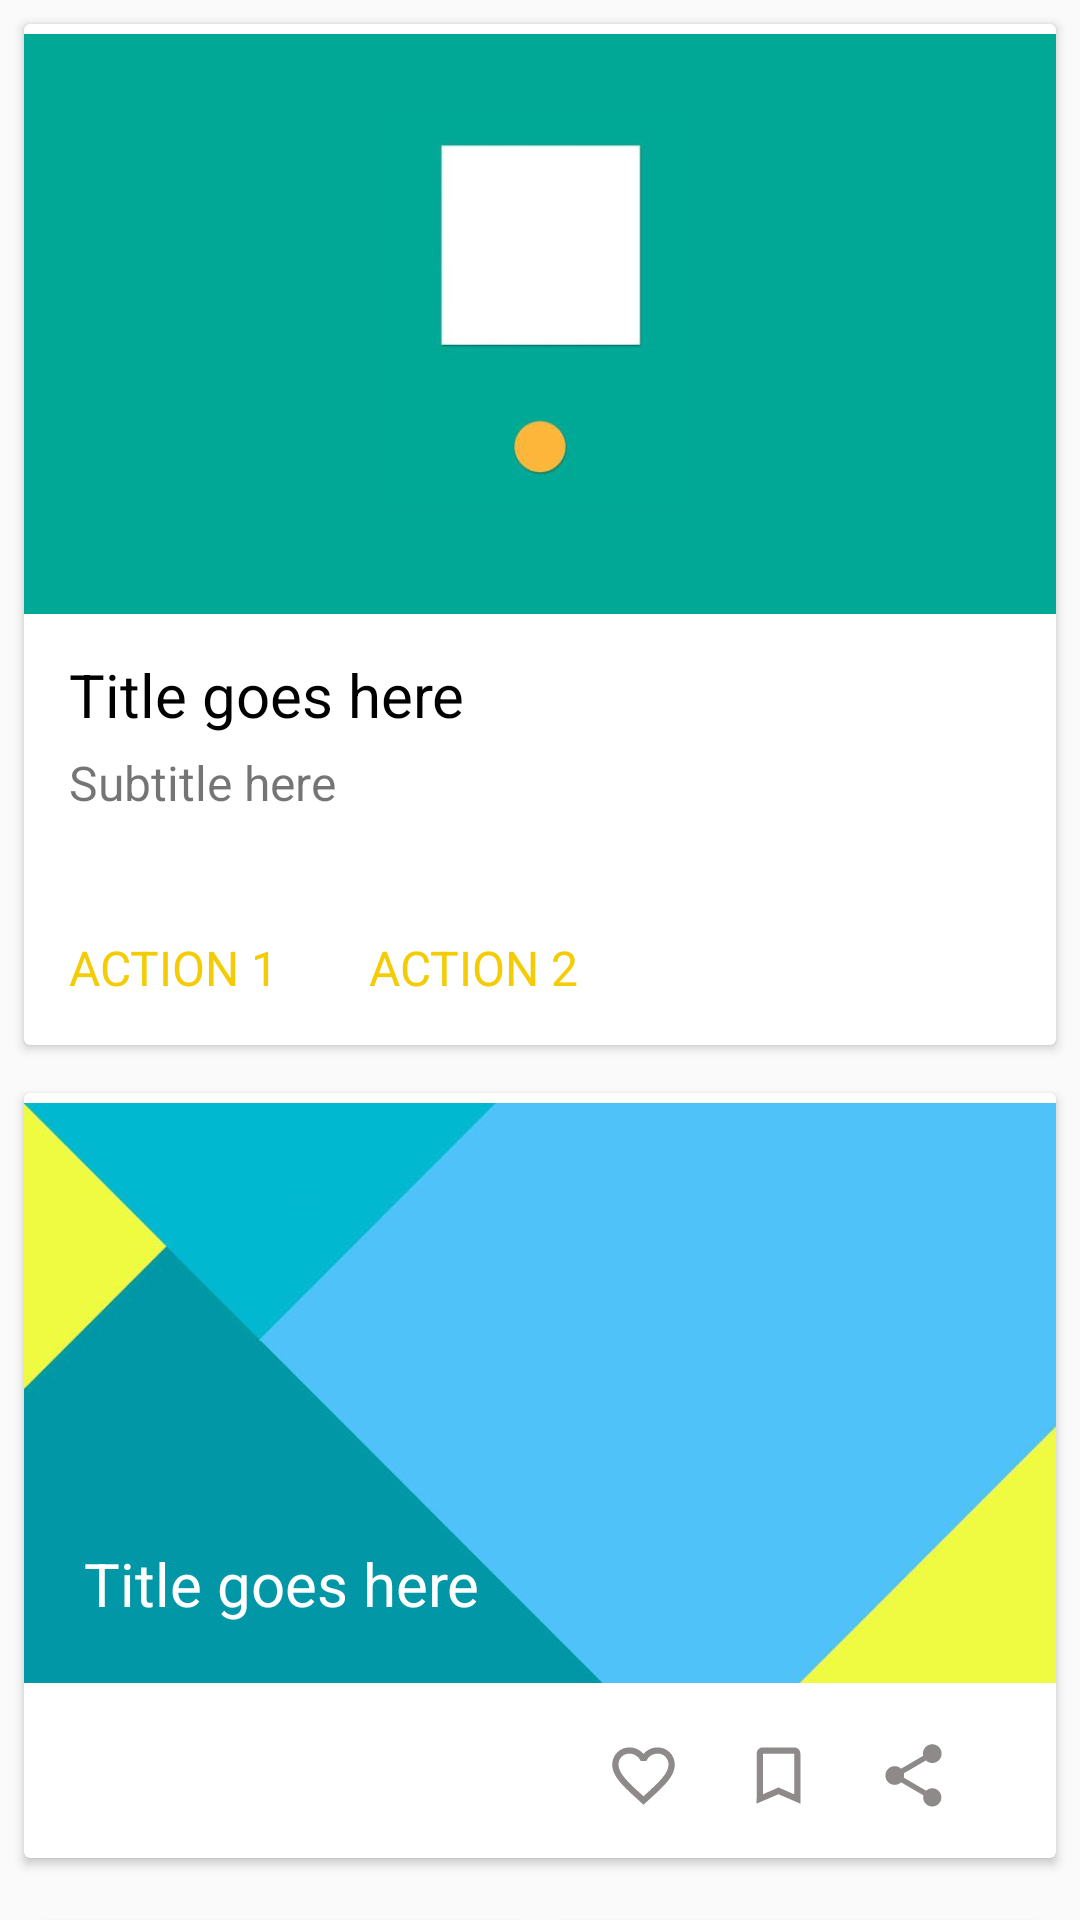

Produce the Android XML layout that renders to this screen, including the resource entries it uses.
<!-- AndroidManifest.xml: application theme AppTheme -->
<!-- res/layout/card_fragment.xml -->
<?xml version="1.0" encoding="utf-8"?>
<android.support.v4.widget.NestedScrollView xmlns:android="http://schemas.android.com/apk/res/android"
    xmlns:app="http://schemas.android.com/apk/res-auto"
    android:orientation="vertical"
    android:layout_width="match_parent"
    android:layout_height="match_parent"
    app:layout_behavior="@string/appbar_scrolling_view_behavior">
<LinearLayout
    android:layout_width="match_parent"
    android:layout_height="wrap_content"
    android:orientation="vertical">
    <android.support.v7.widget.CardView
        android:id="@+id/card1"
        android:layout_width="match_parent"
        android:layout_height="wrap_content"
        android:layout_margin="8dp"
        android:elevation="5dp">
       <LinearLayout
           android:layout_width="match_parent"
           android:layout_height="wrap_content"
           android:orientation="vertical">
           <ImageView
               android:layout_width="match_parent"
               android:layout_height="200dp"
               android:src="@drawable/card1"/>
           <TextView
               android:layout_width="match_parent"
               android:layout_height="wrap_content"
               android:text="Title goes here"
               android:textSize="20sp"
               android:layout_marginTop="10dp"
               android:layout_marginLeft="15dp"
               android:textColor="#000"/>
           <TextView
               android:layout_width="match_parent"
               android:layout_height="wrap_content"
               android:text="Subtitle here"
               android:textSize="16sp"
               android:layout_marginTop="5dp"
               android:layout_marginLeft="15dp"/>
           <LinearLayout
               android:layout_width="match_parent"
               android:layout_height="wrap_content"
               android:orientation="horizontal"
               android:layout_marginTop="25dp">
               <TextView
                   android:layout_width="wrap_content"
                   android:layout_height="wrap_content"
                   android:textColor="@color/colorAccent"
                   android:textSize="16sp"
                   android:text="ACTION 1"
                   android:layout_margin="15dp"/>
               <TextView
                   android:layout_width="wrap_content"
                   android:layout_height="wrap_content"
                   android:textColor="@color/colorAccent"
                   android:textSize="16sp"
                   android:text="ACTION 2"
                  android:layout_margin="15dp"/>
           </LinearLayout>
       </LinearLayout>
    </android.support.v7.widget.CardView>
    <android.support.v7.widget.CardView
        android:layout_width="match_parent"
        android:layout_height="wrap_content"
        android:layout_margin="8dp">
        <ImageView
            android:layout_width="match_parent"
            android:layout_height="200dp"
            android:src="@drawable/card2"/>
        <TextView
            android:layout_width="match_parent"
            android:layout_height="wrap_content"
            android:text="Title goes here"
            android:textSize="20sp"
            android:textColor="#fff"
            android:layout_marginTop="150dp"
            android:layout_marginLeft="20dp"/>
        <LinearLayout
            android:layout_width="match_parent"
            android:layout_height="wrap_content"
            android:orientation="horizontal"
            android:layout_marginTop="200dp"
            android:gravity="end"
            android:padding="15dp">
            <ImageView
                android:layout_width="25dp"
                android:layout_height="25dp"
                android:background="@drawable/love_pc"/>
            <ImageView
                android:layout_width="25dp"
                android:layout_height="25dp"
                android:layout_marginLeft="20dp"
                android:layout_marginRight="20dp"
                android:background="@drawable/notification_pc"/>
            <ImageView
                android:layout_width="25dp"
                android:layout_height="25dp"
                android:layout_marginRight="20dp"
                android:background="@drawable/share_pc"/>
        </LinearLayout>
    </android.support.v7.widget.CardView>
    <LinearLayout
        android:layout_width="match_parent"
        android:layout_height="wrap_content"
        android:orientation="horizontal"
        android:weightSum="10"
        android:layout_margin="8dp">
        <LinearLayout
            android:layout_width="0dp"
            android:layout_height="wrap_content"
            android:orientation="vertical"
            android:layout_weight="5">
            <android.support.v7.widget.CardView
                android:layout_width="match_parent"
                android:layout_height="wrap_content"
                android:layout_margin="5dp"
                android:elevation="5dp">
                <ImageView
                    android:layout_width="match_parent"
                    android:layout_height="200dp"
                    android:background="@drawable/card3"/>
                <TextView
                    android:layout_width="match_parent"
                    android:layout_height="wrap_content"
                    android:text="Title"
                    android:textSize="20sp"
                    android:layout_marginTop="160dp"
                    android:layout_marginLeft="20dp"
                    android:textColor="#fff"/>
                <LinearLayout
                    android:layout_width="match_parent"
                    android:layout_height="wrap_content"
                    android:orientation="horizontal"
                    android:layout_marginTop="200dp"
                    android:padding="15dp"
                    android:gravity="center">
                    <ImageView
                        android:layout_width="25dp"
                        android:layout_height="25dp"
                        android:background="@drawable/love_pc"/>
                    <ImageView
                        android:layout_width="25dp"
                        android:layout_height="25dp"
                        android:layout_marginLeft="25dp"
                        android:layout_marginRight="25dp"
                        android:background="@drawable/notification_pc"/>
                    <ImageView
                        android:layout_width="25dp"
                        android:layout_height="25dp"
                        android:background="@drawable/share_pc"/>
                </LinearLayout>
            </android.support.v7.widget.CardView>
        </LinearLayout>
        <LinearLayout
            android:layout_width="0dp"
            android:layout_height="wrap_content"
            android:orientation="vertical"
            android:layout_weight="5">
            <android.support.v7.widget.CardView
                android:layout_width="match_parent"
                android:layout_height="wrap_content"
                android:layout_margin="5dp"
                android:elevation="5dp">
                <ImageView
                    android:layout_width="match_parent"
                    android:layout_height="200dp"
                    android:background="@drawable/card3"/>
                <TextView
                    android:layout_width="match_parent"
                    android:layout_height="wrap_content"
                    android:text="Title"
                    android:textSize="20sp"
                    android:textColor="#fff"
                    android:layout_marginTop="160dp"
                    android:layout_marginLeft="20dp"/>
                <LinearLayout
                    android:layout_width="match_parent"
                    android:layout_height="wrap_content"
                    android:orientation="horizontal"
                    android:layout_marginTop="200dp"
                    android:padding="15dp"
                    android:gravity="center">
                    <ImageView
                        android:layout_width="25dp"
                        android:layout_height="25dp"
                        android:background="@drawable/love_pc"/>
                    <ImageView
                        android:layout_width="25dp"
                        android:layout_height="25dp"
                        android:layout_marginLeft="25dp"
                        android:layout_marginRight="25dp"
                        android:background="@drawable/notification_pc"/>
                    <ImageView
                        android:layout_width="25dp"
                        android:layout_height="25dp"
                        android:background="@drawable/share_pc"/>
                </LinearLayout>
            </android.support.v7.widget.CardView>
        </LinearLayout>
</LinearLayout>
    <android.support.v7.widget.CardView
        android:layout_width="match_parent"
        android:layout_height="wrap_content"
        android:layout_margin="10dp"
        android:elevation="5dp">
        <LinearLayout
            android:layout_width="match_parent"
            android:layout_height="wrap_content"
            android:orientation="horizontal"
            android:weightSum="10">
            <LinearLayout
                android:layout_width="0dp"
                android:layout_height="wrap_content"
                android:orientation="vertical"
                android:layout_weight="7">
                <TextView
                    android:layout_width="match_parent"
                    android:layout_height="wrap_content"
                    android:text="Title goes here"
                    android:textSize="20sp"
                    android:layout_marginTop="10dp"
                    android:layout_marginLeft="15dp"
                    android:textColor="#000"/>
                <TextView
                    android:layout_width="match_parent"
                    android:layout_height="wrap_content"
                    android:text="Subtitle here"
                    android:textSize="16sp"
                    android:layout_marginTop="7dp"
                    android:layout_marginLeft="15dp"/>
                <TextView
                    android:layout_width="match_parent"
                    android:layout_height="wrap_content"
                    android:text="Details here"
                    android:textSize="16sp"
                    android:layout_marginTop="7dp"
                    android:layout_marginLeft="15dp"/>
                <View
                    android:layout_width="match_parent"
                    android:layout_height="0.5dp"
                    android:background="#000"
                    android:layout_marginTop="20dp">
                </View>
                <RatingBar
                    android:layout_width="wrap_content"
                    android:layout_height="wrap_content"
                    style="?attr/ratingBarStyle"
                    android:layout_marginTop="10dp"
                    />
            </LinearLayout>
            <ImageView
                android:layout_width="0dp"
                android:layout_weight="3"
                android:layout_height="180dp"
                android:background="@drawable/card4"/>
        </LinearLayout>
    </android.support.v7.widget.CardView>
</LinearLayout>
</android.support.v4.widget.NestedScrollView>
<!-- resources referenced by this layout -->
<resources>
  <color name="colorAccent">#f3cc06</color>
  <!-- drawable card1: jpg bitmap (drawable, 13703 bytes) -->
  <!-- drawable card2: jpg bitmap (drawable, 16848 bytes) -->
  <!-- drawable card3: jpg bitmap (drawable, 7665 bytes) -->
  <!-- drawable card4: png bitmap (drawable, 38728 bytes) -->
  <!-- drawable love_pc (drawable) -->
  <vector xmlns:android="http://schemas.android.com/apk/res/android"
          android:width="24dp"
          android:height="24dp"
          android:viewportWidth="24.0"
          android:viewportHeight="24.0">
      <path
          android:fillColor="#8e8a8a"
          android:pathData="M16.5,3c-1.74,0 -3.41,0.81 -4.5,2.09C10.91,3.81 9.24,3 7.5,3 4.42,3 2,5.42 2,8.5c0,3.78 3.4,6.86 8.55,11.54L12,21.35l1.45,-1.32C18.6,15.36 22,12.28 22,8.5 22,5.42 19.58,3 16.5,3zM12.1,18.55l-0.1,0.1 -0.1,-0.1C7.14,14.24 4,11.39 4,8.5 4,6.5 5.5,5 7.5,5c1.54,0 3.04,0.99 3.57,2.36h1.87C13.46,5.99 14.96,5 16.5,5c2,0 3.5,1.5 3.5,3.5 0,2.89 -3.14,5.74 -7.9,10.05z"/>
  </vector>
  <!-- drawable notification_pc (drawable) -->
  <vector xmlns:android="http://schemas.android.com/apk/res/android"
          android:width="24dp"
          android:height="24dp"
          android:viewportWidth="24.0"
          android:viewportHeight="24.0">
      <path
          android:fillColor="#8e8a8a"
          android:pathData="M17,3L7,3c-1.1,0 -1.99,0.9 -1.99,2L5,21l7,-3 7,3L19,5c0,-1.1 -0.9,-2 -2,-2zM17,18l-5,-2.18L7,18L7,5h10v13z"/>
  </vector>
  <!-- drawable share_pc (drawable) -->
  <vector xmlns:android="http://schemas.android.com/apk/res/android"
          android:width="24dp"
          android:height="24dp"
          android:viewportWidth="24.0"
          android:viewportHeight="24.0">
      <path
          android:fillColor="#8e8a8a"
          android:pathData="M18,16.08c-0.76,0 -1.44,0.3 -1.96,0.77L8.91,12.7c0.05,-0.23 0.09,-0.46 0.09,-0.7s-0.04,-0.47 -0.09,-0.7l7.05,-4.11c0.54,0.5 1.25,0.81 2.04,0.81 1.66,0 3,-1.34 3,-3s-1.34,-3 -3,-3 -3,1.34 -3,3c0,0.24 0.04,0.47 0.09,0.7L8.04,9.81C7.5,9.31 6.79,9 6,9c-1.66,0 -3,1.34 -3,3s1.34,3 3,3c0.79,0 1.5,-0.31 2.04,-0.81l7.12,4.16c-0.05,0.21 -0.08,0.43 -0.08,0.65 0,1.61 1.31,2.92 2.92,2.92 1.61,0 2.92,-1.31 2.92,-2.92s-1.31,-2.92 -2.92,-2.92z"/>
  </vector>
  <style name="AppTheme" parent="Theme.AppCompat.Light.DarkActionBar">
          <item name="windowNoTitle">true</item>
          
          <item name="colorPrimary">@color/blue</item>
          <item name="colorPrimaryDark">@color/dark_blue</item>
          <item name="colorAccent">@color/colorAccent</item>
      </style>
  <color name="blue">#2196F3</color>
  <color name="dark_blue">#1976D2</color>
</resources>
